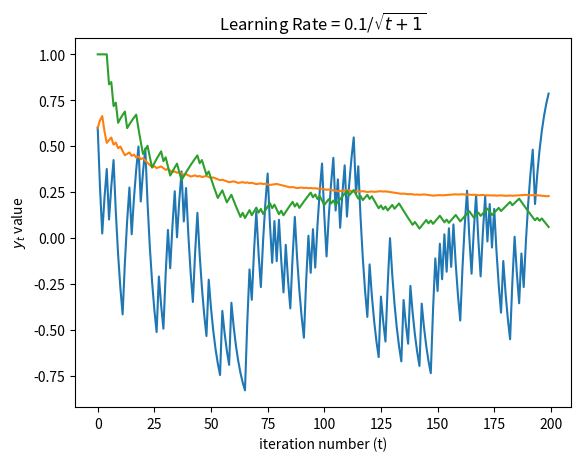

Write Python code to recreate this figure.
import random
import math
import matplotlib.pyplot as plt

# initialize all points
n = 100
points = []
for i in range(n):
    points.append((i / n, -1))
for i in range(n):
    points.append((i / n, 1))

# set initial values for x and y
xt = 1
yt = 1
learning_rate = 0.1
yt_s = []

for t in range(200):
    rand = random.randint(0, 199)
    xt = xt - learning_rate*(2*xt - 2*points[rand][0])
    yt = yt - learning_rate*(2*yt - 2*points[rand][1])
    yt_s.append(yt)

print("y_t vals for constant learning rate: ")
for y_t in yt_s:
    print(y_t)

plt.plot(yt_s)
plt.xlabel("iteration number (t)")
plt.ylabel("$y_t$ value")
plt.title("Learning Rate = 0.1")
plt.show()

    
# reset initial values for x and y
xt = 1
yt = 1
yt_s2 = []

for t in range(200):
    rand = random.randint(0, 199)
    xt = xt - (learning_rate/(t + 1))*(2*xt - 2*points[rand][0])
    yt = yt - (learning_rate/(t + 1))*(2*yt - 2*points[rand][1])
    yt_s2.append(yt)
    
print("y_t vals for learning rate divided by t: ")
for y_t in yt_s2:
    print(y_t)

plt.plot(yt_s2)
plt.xlabel("iteration number (t)")
plt.ylabel("$y_t$ value")
plt.title("Learning Rate = 0.1/t + 1")
plt.show()
    
# reset initial values for x and y
xt = 1
yt = 1
yt_s3 = []

for t in range(200):
    rand = random.randint(0, 199)
    xt = xt - (learning_rate/math.sqrt(t + 1))*(2*xt - 2*points[rand][0])
    yt = yt - (learning_rate/math.sqrt(t + 1))*(2*yt - 2*points[rand][1])
    yt_s3.append(yt)
    
print("y_t vals for learning rate divided by sqrt(t): ")
for y_t in yt_s3:
    print(y_t)
    
plt.plot(yt_s3)
plt.xlabel("iteration number (t)")
plt.ylabel("$y_t$ value")
plt.title("Learning Rate = 0.1/$\sqrt{t + 1}$")
plt.show()